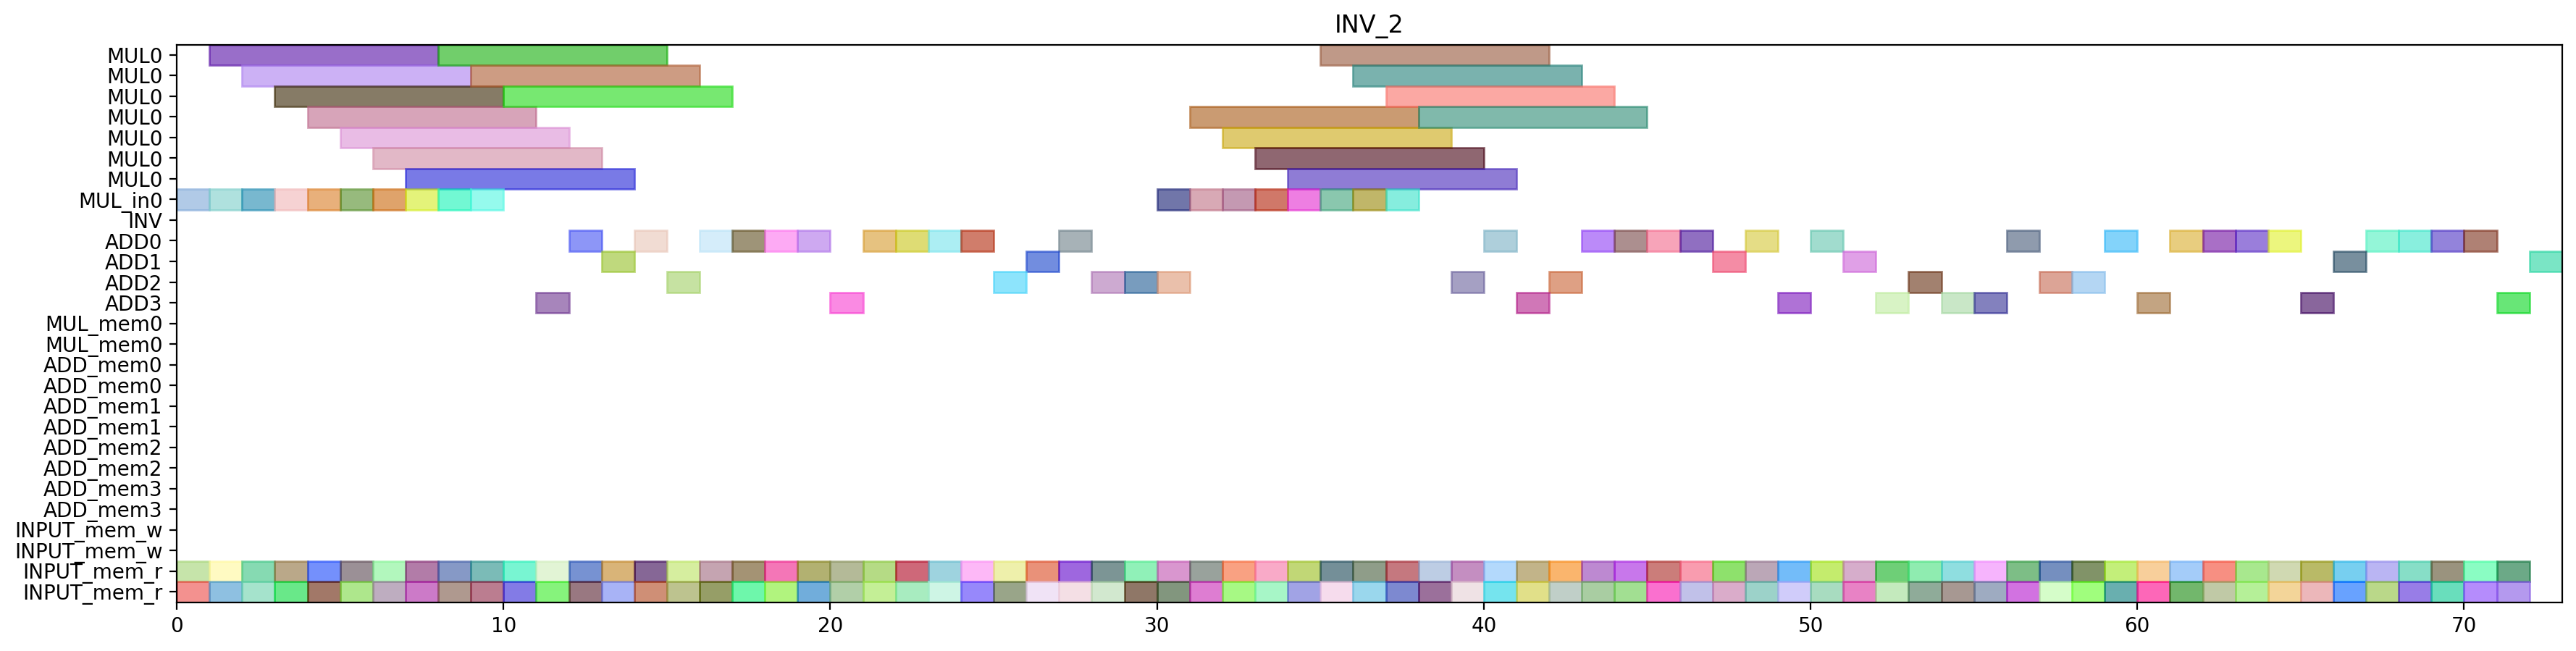

Reproduce this figure in Python.
from pyschedule import Scenario, solvers, plotters, alt


def solve():
	horizon = 151
	S = Scenario("INV_2", horizon=horizon)

	# resource
	MUL = S.Resources('MUL', num=1, size=7)
	MUL_in = S.Resources('MUL_in', num=1)
	INV = S.Resource('INV')
	ADD = S.Resources('ADD', num=4, periods=range(1, horizon))
	MUL_mem = S.Resources('MUL_mem', num=1, size=2)
	ADD_mem = S.Resources('ADD_mem', num=4, size=2)
	INPUT_mem_w = S.Resource('INPUT_mem_w', size=2)
	INPUT_mem_r = S.Resource('INPUT_mem_r', size=2)

	# result of previous scheduling
	c_cc_t3_t1_in = S.Task('c_cc_t3_t1_in', length=1, delay_cost=1)
	S += c_cc_t3_t1_in >= 0
	c_cc_t3_t1_in += MUL_in[0]

	c_cc_t3_t1_mem0 = S.Task('c_cc_t3_t1_mem0', length=1, delay_cost=1)
	S += c_cc_t3_t1_mem0 >= 0
	c_cc_t3_t1_mem0 += INPUT_mem_r

	c_cc_t3_t1_mem1 = S.Task('c_cc_t3_t1_mem1', length=1, delay_cost=1)
	S += c_cc_t3_t1_mem1 >= 0
	c_cc_t3_t1_mem1 += INPUT_mem_r

	c_cc_t3_t0_in = S.Task('c_cc_t3_t0_in', length=1, delay_cost=1)
	S += c_cc_t3_t0_in >= 1
	c_cc_t3_t0_in += MUL_in[0]

	c_cc_t3_t0_mem0 = S.Task('c_cc_t3_t0_mem0', length=1, delay_cost=1)
	S += c_cc_t3_t0_mem0 >= 1
	c_cc_t3_t0_mem0 += INPUT_mem_r

	c_cc_t3_t0_mem1 = S.Task('c_cc_t3_t0_mem1', length=1, delay_cost=1)
	S += c_cc_t3_t0_mem1 >= 1
	c_cc_t3_t0_mem1 += INPUT_mem_r

	c_cc_t3_t1 = S.Task('c_cc_t3_t1', length=7, delay_cost=1)
	S += c_cc_t3_t1 >= 1
	c_cc_t3_t1 += MUL[0]

	c_ab_t0_t1_in = S.Task('c_ab_t0_t1_in', length=1, delay_cost=1)
	S += c_ab_t0_t1_in >= 2
	c_ab_t0_t1_in += MUL_in[0]

	c_ab_t0_t1_mem0 = S.Task('c_ab_t0_t1_mem0', length=1, delay_cost=1)
	S += c_ab_t0_t1_mem0 >= 2
	c_ab_t0_t1_mem0 += INPUT_mem_r

	c_ab_t0_t1_mem1 = S.Task('c_ab_t0_t1_mem1', length=1, delay_cost=1)
	S += c_ab_t0_t1_mem1 >= 2
	c_ab_t0_t1_mem1 += INPUT_mem_r

	c_cc_t3_t0 = S.Task('c_cc_t3_t0', length=7, delay_cost=1)
	S += c_cc_t3_t0 >= 2
	c_cc_t3_t0 += MUL[0]

	c_ab_t0_t1 = S.Task('c_ab_t0_t1', length=7, delay_cost=1)
	S += c_ab_t0_t1 >= 3
	c_ab_t0_t1 += MUL[0]

	c_ab_t1_t1_in = S.Task('c_ab_t1_t1_in', length=1, delay_cost=1)
	S += c_ab_t1_t1_in >= 3
	c_ab_t1_t1_in += MUL_in[0]

	c_ab_t1_t1_mem0 = S.Task('c_ab_t1_t1_mem0', length=1, delay_cost=1)
	S += c_ab_t1_t1_mem0 >= 3
	c_ab_t1_t1_mem0 += INPUT_mem_r

	c_ab_t1_t1_mem1 = S.Task('c_ab_t1_t1_mem1', length=1, delay_cost=1)
	S += c_ab_t1_t1_mem1 >= 3
	c_ab_t1_t1_mem1 += INPUT_mem_r

	c_ab_t1_t0_in = S.Task('c_ab_t1_t0_in', length=1, delay_cost=1)
	S += c_ab_t1_t0_in >= 4
	c_ab_t1_t0_in += MUL_in[0]

	c_ab_t1_t0_mem0 = S.Task('c_ab_t1_t0_mem0', length=1, delay_cost=1)
	S += c_ab_t1_t0_mem0 >= 4
	c_ab_t1_t0_mem0 += INPUT_mem_r

	c_ab_t1_t0_mem1 = S.Task('c_ab_t1_t0_mem1', length=1, delay_cost=1)
	S += c_ab_t1_t0_mem1 >= 4
	c_ab_t1_t0_mem1 += INPUT_mem_r

	c_ab_t1_t1 = S.Task('c_ab_t1_t1', length=7, delay_cost=1)
	S += c_ab_t1_t1 >= 4
	c_ab_t1_t1 += MUL[0]

	c_ab_t1_t0 = S.Task('c_ab_t1_t0', length=7, delay_cost=1)
	S += c_ab_t1_t0 >= 5
	c_ab_t1_t0 += MUL[0]

	c_bb_t3_t0_in = S.Task('c_bb_t3_t0_in', length=1, delay_cost=1)
	S += c_bb_t3_t0_in >= 5
	c_bb_t3_t0_in += MUL_in[0]

	c_bb_t3_t0_mem0 = S.Task('c_bb_t3_t0_mem0', length=1, delay_cost=1)
	S += c_bb_t3_t0_mem0 >= 5
	c_bb_t3_t0_mem0 += INPUT_mem_r

	c_bb_t3_t0_mem1 = S.Task('c_bb_t3_t0_mem1', length=1, delay_cost=1)
	S += c_bb_t3_t0_mem1 >= 5
	c_bb_t3_t0_mem1 += INPUT_mem_r

	c_bb_t3_t0 = S.Task('c_bb_t3_t0', length=7, delay_cost=1)
	S += c_bb_t3_t0 >= 6
	c_bb_t3_t0 += MUL[0]

	c_bb_t3_t1_in = S.Task('c_bb_t3_t1_in', length=1, delay_cost=1)
	S += c_bb_t3_t1_in >= 6
	c_bb_t3_t1_in += MUL_in[0]

	c_bb_t3_t1_mem0 = S.Task('c_bb_t3_t1_mem0', length=1, delay_cost=1)
	S += c_bb_t3_t1_mem0 >= 6
	c_bb_t3_t1_mem0 += INPUT_mem_r

	c_bb_t3_t1_mem1 = S.Task('c_bb_t3_t1_mem1', length=1, delay_cost=1)
	S += c_bb_t3_t1_mem1 >= 6
	c_bb_t3_t1_mem1 += INPUT_mem_r

	c_ab_t0_t0_in = S.Task('c_ab_t0_t0_in', length=1, delay_cost=1)
	S += c_ab_t0_t0_in >= 7
	c_ab_t0_t0_in += MUL_in[0]

	c_ab_t0_t0_mem0 = S.Task('c_ab_t0_t0_mem0', length=1, delay_cost=1)
	S += c_ab_t0_t0_mem0 >= 7
	c_ab_t0_t0_mem0 += INPUT_mem_r

	c_ab_t0_t0_mem1 = S.Task('c_ab_t0_t0_mem1', length=1, delay_cost=1)
	S += c_ab_t0_t0_mem1 >= 7
	c_ab_t0_t0_mem1 += INPUT_mem_r

	c_bb_t3_t1 = S.Task('c_bb_t3_t1', length=7, delay_cost=1)
	S += c_bb_t3_t1 >= 7
	c_bb_t3_t1 += MUL[0]

	c_aa_t3_t1_in = S.Task('c_aa_t3_t1_in', length=1, delay_cost=1)
	S += c_aa_t3_t1_in >= 8
	c_aa_t3_t1_in += MUL_in[0]

	c_aa_t3_t1_mem0 = S.Task('c_aa_t3_t1_mem0', length=1, delay_cost=1)
	S += c_aa_t3_t1_mem0 >= 8
	c_aa_t3_t1_mem0 += INPUT_mem_r

	c_aa_t3_t1_mem1 = S.Task('c_aa_t3_t1_mem1', length=1, delay_cost=1)
	S += c_aa_t3_t1_mem1 >= 8
	c_aa_t3_t1_mem1 += INPUT_mem_r

	c_ab_t0_t0 = S.Task('c_ab_t0_t0', length=7, delay_cost=1)
	S += c_ab_t0_t0 >= 8
	c_ab_t0_t0 += MUL[0]

	c_aa_t3_t0_in = S.Task('c_aa_t3_t0_in', length=1, delay_cost=1)
	S += c_aa_t3_t0_in >= 9
	c_aa_t3_t0_in += MUL_in[0]

	c_aa_t3_t0_mem0 = S.Task('c_aa_t3_t0_mem0', length=1, delay_cost=1)
	S += c_aa_t3_t0_mem0 >= 9
	c_aa_t3_t0_mem0 += INPUT_mem_r

	c_aa_t3_t0_mem1 = S.Task('c_aa_t3_t0_mem1', length=1, delay_cost=1)
	S += c_aa_t3_t0_mem1 >= 9
	c_aa_t3_t0_mem1 += INPUT_mem_r

	c_aa_t3_t1 = S.Task('c_aa_t3_t1', length=7, delay_cost=1)
	S += c_aa_t3_t1 >= 9
	c_aa_t3_t1 += MUL[0]

	c_aa_t3_t0 = S.Task('c_aa_t3_t0', length=7, delay_cost=1)
	S += c_aa_t3_t0 >= 10
	c_aa_t3_t0 += MUL[0]

	c_ab_t0_t2_mem0 = S.Task('c_ab_t0_t2_mem0', length=1, delay_cost=1)
	S += c_ab_t0_t2_mem0 >= 10
	c_ab_t0_t2_mem0 += INPUT_mem_r

	c_ab_t0_t2_mem1 = S.Task('c_ab_t0_t2_mem1', length=1, delay_cost=1)
	S += c_ab_t0_t2_mem1 >= 10
	c_ab_t0_t2_mem1 += INPUT_mem_r

	c_ab_t0_t2 = S.Task('c_ab_t0_t2', length=1, delay_cost=1)
	S += c_ab_t0_t2 >= 11
	c_ab_t0_t2 += ADD[3]

	c_cc_t3_t3_mem0 = S.Task('c_cc_t3_t3_mem0', length=1, delay_cost=1)
	S += c_cc_t3_t3_mem0 >= 11
	c_cc_t3_t3_mem0 += INPUT_mem_r

	c_cc_t3_t3_mem1 = S.Task('c_cc_t3_t3_mem1', length=1, delay_cost=1)
	S += c_cc_t3_t3_mem1 >= 11
	c_cc_t3_t3_mem1 += INPUT_mem_r

	c_aa_t3_t3_mem0 = S.Task('c_aa_t3_t3_mem0', length=1, delay_cost=1)
	S += c_aa_t3_t3_mem0 >= 12
	c_aa_t3_t3_mem0 += INPUT_mem_r

	c_aa_t3_t3_mem1 = S.Task('c_aa_t3_t3_mem1', length=1, delay_cost=1)
	S += c_aa_t3_t3_mem1 >= 12
	c_aa_t3_t3_mem1 += INPUT_mem_r

	c_cc_t3_t3 = S.Task('c_cc_t3_t3', length=1, delay_cost=1)
	S += c_cc_t3_t3 >= 12
	c_cc_t3_t3 += ADD[0]

	c_aa_t3_t3 = S.Task('c_aa_t3_t3', length=1, delay_cost=1)
	S += c_aa_t3_t3 >= 13
	c_aa_t3_t3 += ADD[1]

	c_cc_t3_t2_mem0 = S.Task('c_cc_t3_t2_mem0', length=1, delay_cost=1)
	S += c_cc_t3_t2_mem0 >= 13
	c_cc_t3_t2_mem0 += INPUT_mem_r

	c_cc_t3_t2_mem1 = S.Task('c_cc_t3_t2_mem1', length=1, delay_cost=1)
	S += c_cc_t3_t2_mem1 >= 13
	c_cc_t3_t2_mem1 += INPUT_mem_r

	c_aa_a1_0_mem0 = S.Task('c_aa_a1_0_mem0', length=1, delay_cost=1)
	S += c_aa_a1_0_mem0 >= 14
	c_aa_a1_0_mem0 += INPUT_mem_r

	c_aa_a1_0_mem1 = S.Task('c_aa_a1_0_mem1', length=1, delay_cost=1)
	S += c_aa_a1_0_mem1 >= 14
	c_aa_a1_0_mem1 += INPUT_mem_r

	c_cc_t3_t2 = S.Task('c_cc_t3_t2', length=1, delay_cost=1)
	S += c_cc_t3_t2 >= 14
	c_cc_t3_t2 += ADD[0]

	c_aa_a1_0 = S.Task('c_aa_a1_0', length=1, delay_cost=1)
	S += c_aa_a1_0 >= 15
	c_aa_a1_0 += ADD[2]

	c_bb_a1_0_mem0 = S.Task('c_bb_a1_0_mem0', length=1, delay_cost=1)
	S += c_bb_a1_0_mem0 >= 15
	c_bb_a1_0_mem0 += INPUT_mem_r

	c_bb_a1_0_mem1 = S.Task('c_bb_a1_0_mem1', length=1, delay_cost=1)
	S += c_bb_a1_0_mem1 >= 15
	c_bb_a1_0_mem1 += INPUT_mem_r

	c_ab_t0_t3_mem0 = S.Task('c_ab_t0_t3_mem0', length=1, delay_cost=1)
	S += c_ab_t0_t3_mem0 >= 16
	c_ab_t0_t3_mem0 += INPUT_mem_r

	c_ab_t0_t3_mem1 = S.Task('c_ab_t0_t3_mem1', length=1, delay_cost=1)
	S += c_ab_t0_t3_mem1 >= 16
	c_ab_t0_t3_mem1 += INPUT_mem_r

	c_bb_a1_0 = S.Task('c_bb_a1_0', length=1, delay_cost=1)
	S += c_bb_a1_0 >= 16
	c_bb_a1_0 += ADD[0]

	c_ab_t0_t3 = S.Task('c_ab_t0_t3', length=1, delay_cost=1)
	S += c_ab_t0_t3 >= 17
	c_ab_t0_t3 += ADD[0]

	c_bb_a1_1_mem0 = S.Task('c_bb_a1_1_mem0', length=1, delay_cost=1)
	S += c_bb_a1_1_mem0 >= 17
	c_bb_a1_1_mem0 += INPUT_mem_r

	c_bb_a1_1_mem1 = S.Task('c_bb_a1_1_mem1', length=1, delay_cost=1)
	S += c_bb_a1_1_mem1 >= 17
	c_bb_a1_1_mem1 += INPUT_mem_r

	c_bb_a1_1 = S.Task('c_bb_a1_1', length=1, delay_cost=1)
	S += c_bb_a1_1 >= 18
	c_bb_a1_1 += ADD[0]

	c_cc_t10_mem0 = S.Task('c_cc_t10_mem0', length=1, delay_cost=1)
	S += c_cc_t10_mem0 >= 18
	c_cc_t10_mem0 += INPUT_mem_r

	c_cc_t10_mem1 = S.Task('c_cc_t10_mem1', length=1, delay_cost=1)
	S += c_cc_t10_mem1 >= 18
	c_cc_t10_mem1 += INPUT_mem_r

	c_cc_a1_1_mem0 = S.Task('c_cc_a1_1_mem0', length=1, delay_cost=1)
	S += c_cc_a1_1_mem0 >= 19
	c_cc_a1_1_mem0 += INPUT_mem_r

	c_cc_a1_1_mem1 = S.Task('c_cc_a1_1_mem1', length=1, delay_cost=1)
	S += c_cc_a1_1_mem1 >= 19
	c_cc_a1_1_mem1 += INPUT_mem_r

	c_cc_t10 = S.Task('c_cc_t10', length=1, delay_cost=1)
	S += c_cc_t10 >= 19
	c_cc_t10 += ADD[0]

	c_cc_a1_1 = S.Task('c_cc_a1_1', length=1, delay_cost=1)
	S += c_cc_a1_1 >= 20
	c_cc_a1_1 += ADD[3]

	c_cc_t11_mem0 = S.Task('c_cc_t11_mem0', length=1, delay_cost=1)
	S += c_cc_t11_mem0 >= 20
	c_cc_t11_mem0 += INPUT_mem_r

	c_cc_t11_mem1 = S.Task('c_cc_t11_mem1', length=1, delay_cost=1)
	S += c_cc_t11_mem1 >= 20
	c_cc_t11_mem1 += INPUT_mem_r

	c_aa_t11_mem0 = S.Task('c_aa_t11_mem0', length=1, delay_cost=1)
	S += c_aa_t11_mem0 >= 21
	c_aa_t11_mem0 += INPUT_mem_r

	c_aa_t11_mem1 = S.Task('c_aa_t11_mem1', length=1, delay_cost=1)
	S += c_aa_t11_mem1 >= 21
	c_aa_t11_mem1 += INPUT_mem_r

	c_cc_t11 = S.Task('c_cc_t11', length=1, delay_cost=1)
	S += c_cc_t11 >= 21
	c_cc_t11 += ADD[0]

	c_aa_t10_mem0 = S.Task('c_aa_t10_mem0', length=1, delay_cost=1)
	S += c_aa_t10_mem0 >= 22
	c_aa_t10_mem0 += INPUT_mem_r

	c_aa_t10_mem1 = S.Task('c_aa_t10_mem1', length=1, delay_cost=1)
	S += c_aa_t10_mem1 >= 22
	c_aa_t10_mem1 += INPUT_mem_r

	c_aa_t11 = S.Task('c_aa_t11', length=1, delay_cost=1)
	S += c_aa_t11 >= 22
	c_aa_t11 += ADD[0]

	c_aa_t10 = S.Task('c_aa_t10', length=1, delay_cost=1)
	S += c_aa_t10 >= 23
	c_aa_t10 += ADD[0]

	c_cc_a1_0_mem0 = S.Task('c_cc_a1_0_mem0', length=1, delay_cost=1)
	S += c_cc_a1_0_mem0 >= 23
	c_cc_a1_0_mem0 += INPUT_mem_r

	c_cc_a1_0_mem1 = S.Task('c_cc_a1_0_mem1', length=1, delay_cost=1)
	S += c_cc_a1_0_mem1 >= 23
	c_cc_a1_0_mem1 += INPUT_mem_r

	c_aa_t3_t2_mem0 = S.Task('c_aa_t3_t2_mem0', length=1, delay_cost=1)
	S += c_aa_t3_t2_mem0 >= 24
	c_aa_t3_t2_mem0 += INPUT_mem_r

	c_aa_t3_t2_mem1 = S.Task('c_aa_t3_t2_mem1', length=1, delay_cost=1)
	S += c_aa_t3_t2_mem1 >= 24
	c_aa_t3_t2_mem1 += INPUT_mem_r

	c_cc_a1_0 = S.Task('c_cc_a1_0', length=1, delay_cost=1)
	S += c_cc_a1_0 >= 24
	c_cc_a1_0 += ADD[0]

	c_aa_a1_1_mem0 = S.Task('c_aa_a1_1_mem0', length=1, delay_cost=1)
	S += c_aa_a1_1_mem0 >= 25
	c_aa_a1_1_mem0 += INPUT_mem_r

	c_aa_a1_1_mem1 = S.Task('c_aa_a1_1_mem1', length=1, delay_cost=1)
	S += c_aa_a1_1_mem1 >= 25
	c_aa_a1_1_mem1 += INPUT_mem_r

	c_aa_t3_t2 = S.Task('c_aa_t3_t2', length=1, delay_cost=1)
	S += c_aa_t3_t2 >= 25
	c_aa_t3_t2 += ADD[2]

	c_aa_a1_1 = S.Task('c_aa_a1_1', length=1, delay_cost=1)
	S += c_aa_a1_1 >= 26
	c_aa_a1_1 += ADD[1]

	c_bb_t3_t3_mem0 = S.Task('c_bb_t3_t3_mem0', length=1, delay_cost=1)
	S += c_bb_t3_t3_mem0 >= 26
	c_bb_t3_t3_mem0 += INPUT_mem_r

	c_bb_t3_t3_mem1 = S.Task('c_bb_t3_t3_mem1', length=1, delay_cost=1)
	S += c_bb_t3_t3_mem1 >= 26
	c_bb_t3_t3_mem1 += INPUT_mem_r

	c_bb_t3_t2_mem0 = S.Task('c_bb_t3_t2_mem0', length=1, delay_cost=1)
	S += c_bb_t3_t2_mem0 >= 27
	c_bb_t3_t2_mem0 += INPUT_mem_r

	c_bb_t3_t2_mem1 = S.Task('c_bb_t3_t2_mem1', length=1, delay_cost=1)
	S += c_bb_t3_t2_mem1 >= 27
	c_bb_t3_t2_mem1 += INPUT_mem_r

	c_bb_t3_t3 = S.Task('c_bb_t3_t3', length=1, delay_cost=1)
	S += c_bb_t3_t3 >= 27
	c_bb_t3_t3 += ADD[0]

	c_bb_t11_mem0 = S.Task('c_bb_t11_mem0', length=1, delay_cost=1)
	S += c_bb_t11_mem0 >= 28
	c_bb_t11_mem0 += INPUT_mem_r

	c_bb_t11_mem1 = S.Task('c_bb_t11_mem1', length=1, delay_cost=1)
	S += c_bb_t11_mem1 >= 28
	c_bb_t11_mem1 += INPUT_mem_r

	c_bb_t3_t2 = S.Task('c_bb_t3_t2', length=1, delay_cost=1)
	S += c_bb_t3_t2 >= 28
	c_bb_t3_t2 += ADD[2]

	c_bb_t10_mem0 = S.Task('c_bb_t10_mem0', length=1, delay_cost=1)
	S += c_bb_t10_mem0 >= 29
	c_bb_t10_mem0 += INPUT_mem_r

	c_bb_t10_mem1 = S.Task('c_bb_t10_mem1', length=1, delay_cost=1)
	S += c_bb_t10_mem1 >= 29
	c_bb_t10_mem1 += INPUT_mem_r

	c_bb_t11 = S.Task('c_bb_t11', length=1, delay_cost=1)
	S += c_bb_t11 >= 29
	c_bb_t11 += ADD[2]

	c_bb_t10 = S.Task('c_bb_t10', length=1, delay_cost=1)
	S += c_bb_t10 >= 30
	c_bb_t10 += ADD[2]

	c_bc_t0_t1_in = S.Task('c_bc_t0_t1_in', length=1, delay_cost=1)
	S += c_bc_t0_t1_in >= 30
	c_bc_t0_t1_in += MUL_in[0]

	c_bc_t0_t1_mem0 = S.Task('c_bc_t0_t1_mem0', length=1, delay_cost=1)
	S += c_bc_t0_t1_mem0 >= 30
	c_bc_t0_t1_mem0 += INPUT_mem_r

	c_bc_t0_t1_mem1 = S.Task('c_bc_t0_t1_mem1', length=1, delay_cost=1)
	S += c_bc_t0_t1_mem1 >= 30
	c_bc_t0_t1_mem1 += INPUT_mem_r

	c_bc_t0_t1 = S.Task('c_bc_t0_t1', length=7, delay_cost=1)
	S += c_bc_t0_t1 >= 31
	c_bc_t0_t1 += MUL[0]

	c_bc_t1_t0_in = S.Task('c_bc_t1_t0_in', length=1, delay_cost=1)
	S += c_bc_t1_t0_in >= 31
	c_bc_t1_t0_in += MUL_in[0]

	c_bc_t1_t0_mem0 = S.Task('c_bc_t1_t0_mem0', length=1, delay_cost=1)
	S += c_bc_t1_t0_mem0 >= 31
	c_bc_t1_t0_mem0 += INPUT_mem_r

	c_bc_t1_t0_mem1 = S.Task('c_bc_t1_t0_mem1', length=1, delay_cost=1)
	S += c_bc_t1_t0_mem1 >= 31
	c_bc_t1_t0_mem1 += INPUT_mem_r

	c_bc_t1_t0 = S.Task('c_bc_t1_t0', length=7, delay_cost=1)
	S += c_bc_t1_t0 >= 32
	c_bc_t1_t0 += MUL[0]

	c_bc_t1_t1_in = S.Task('c_bc_t1_t1_in', length=1, delay_cost=1)
	S += c_bc_t1_t1_in >= 32
	c_bc_t1_t1_in += MUL_in[0]

	c_bc_t1_t1_mem0 = S.Task('c_bc_t1_t1_mem0', length=1, delay_cost=1)
	S += c_bc_t1_t1_mem0 >= 32
	c_bc_t1_t1_mem0 += INPUT_mem_r

	c_bc_t1_t1_mem1 = S.Task('c_bc_t1_t1_mem1', length=1, delay_cost=1)
	S += c_bc_t1_t1_mem1 >= 32
	c_bc_t1_t1_mem1 += INPUT_mem_r

	c_bc_t0_t0_in = S.Task('c_bc_t0_t0_in', length=1, delay_cost=1)
	S += c_bc_t0_t0_in >= 33
	c_bc_t0_t0_in += MUL_in[0]

	c_bc_t0_t0_mem0 = S.Task('c_bc_t0_t0_mem0', length=1, delay_cost=1)
	S += c_bc_t0_t0_mem0 >= 33
	c_bc_t0_t0_mem0 += INPUT_mem_r

	c_bc_t0_t0_mem1 = S.Task('c_bc_t0_t0_mem1', length=1, delay_cost=1)
	S += c_bc_t0_t0_mem1 >= 33
	c_bc_t0_t0_mem1 += INPUT_mem_r

	c_bc_t1_t1 = S.Task('c_bc_t1_t1', length=7, delay_cost=1)
	S += c_bc_t1_t1 >= 33
	c_bc_t1_t1 += MUL[0]

	c_ac_t1_t1_in = S.Task('c_ac_t1_t1_in', length=1, delay_cost=1)
	S += c_ac_t1_t1_in >= 34
	c_ac_t1_t1_in += MUL_in[0]

	c_ac_t1_t1_mem0 = S.Task('c_ac_t1_t1_mem0', length=1, delay_cost=1)
	S += c_ac_t1_t1_mem0 >= 34
	c_ac_t1_t1_mem0 += INPUT_mem_r

	c_ac_t1_t1_mem1 = S.Task('c_ac_t1_t1_mem1', length=1, delay_cost=1)
	S += c_ac_t1_t1_mem1 >= 34
	c_ac_t1_t1_mem1 += INPUT_mem_r

	c_bc_t0_t0 = S.Task('c_bc_t0_t0', length=7, delay_cost=1)
	S += c_bc_t0_t0 >= 34
	c_bc_t0_t0 += MUL[0]

	c_ac_t1_t0_in = S.Task('c_ac_t1_t0_in', length=1, delay_cost=1)
	S += c_ac_t1_t0_in >= 35
	c_ac_t1_t0_in += MUL_in[0]

	c_ac_t1_t0_mem0 = S.Task('c_ac_t1_t0_mem0', length=1, delay_cost=1)
	S += c_ac_t1_t0_mem0 >= 35
	c_ac_t1_t0_mem0 += INPUT_mem_r

	c_ac_t1_t0_mem1 = S.Task('c_ac_t1_t0_mem1', length=1, delay_cost=1)
	S += c_ac_t1_t0_mem1 >= 35
	c_ac_t1_t0_mem1 += INPUT_mem_r

	c_ac_t1_t1 = S.Task('c_ac_t1_t1', length=7, delay_cost=1)
	S += c_ac_t1_t1 >= 35
	c_ac_t1_t1 += MUL[0]

	c_ac_t0_t1_in = S.Task('c_ac_t0_t1_in', length=1, delay_cost=1)
	S += c_ac_t0_t1_in >= 36
	c_ac_t0_t1_in += MUL_in[0]

	c_ac_t0_t1_mem0 = S.Task('c_ac_t0_t1_mem0', length=1, delay_cost=1)
	S += c_ac_t0_t1_mem0 >= 36
	c_ac_t0_t1_mem0 += INPUT_mem_r

	c_ac_t0_t1_mem1 = S.Task('c_ac_t0_t1_mem1', length=1, delay_cost=1)
	S += c_ac_t0_t1_mem1 >= 36
	c_ac_t0_t1_mem1 += INPUT_mem_r

	c_ac_t1_t0 = S.Task('c_ac_t1_t0', length=7, delay_cost=1)
	S += c_ac_t1_t0 >= 36
	c_ac_t1_t0 += MUL[0]

	c_ac_t0_t0_in = S.Task('c_ac_t0_t0_in', length=1, delay_cost=1)
	S += c_ac_t0_t0_in >= 37
	c_ac_t0_t0_in += MUL_in[0]

	c_ac_t0_t0_mem0 = S.Task('c_ac_t0_t0_mem0', length=1, delay_cost=1)
	S += c_ac_t0_t0_mem0 >= 37
	c_ac_t0_t0_mem0 += INPUT_mem_r

	c_ac_t0_t0_mem1 = S.Task('c_ac_t0_t0_mem1', length=1, delay_cost=1)
	S += c_ac_t0_t0_mem1 >= 37
	c_ac_t0_t0_mem1 += INPUT_mem_r

	c_ac_t0_t1 = S.Task('c_ac_t0_t1', length=7, delay_cost=1)
	S += c_ac_t0_t1 >= 37
	c_ac_t0_t1 += MUL[0]

	c_ab_t31_mem0 = S.Task('c_ab_t31_mem0', length=1, delay_cost=1)
	S += c_ab_t31_mem0 >= 38
	c_ab_t31_mem0 += INPUT_mem_r

	c_ab_t31_mem1 = S.Task('c_ab_t31_mem1', length=1, delay_cost=1)
	S += c_ab_t31_mem1 >= 38
	c_ab_t31_mem1 += INPUT_mem_r

	c_ac_t0_t0 = S.Task('c_ac_t0_t0', length=7, delay_cost=1)
	S += c_ac_t0_t0 >= 38
	c_ac_t0_t0 += MUL[0]

	c_ab_t31 = S.Task('c_ab_t31', length=1, delay_cost=1)
	S += c_ab_t31 >= 39
	c_ab_t31 += ADD[2]

	c_ac_t31_mem0 = S.Task('c_ac_t31_mem0', length=1, delay_cost=1)
	S += c_ac_t31_mem0 >= 39
	c_ac_t31_mem0 += INPUT_mem_r

	c_ac_t31_mem1 = S.Task('c_ac_t31_mem1', length=1, delay_cost=1)
	S += c_ac_t31_mem1 >= 39
	c_ac_t31_mem1 += INPUT_mem_r

	c_ab_t1_t3_mem0 = S.Task('c_ab_t1_t3_mem0', length=1, delay_cost=1)
	S += c_ab_t1_t3_mem0 >= 40
	c_ab_t1_t3_mem0 += INPUT_mem_r

	c_ab_t1_t3_mem1 = S.Task('c_ab_t1_t3_mem1', length=1, delay_cost=1)
	S += c_ab_t1_t3_mem1 >= 40
	c_ab_t1_t3_mem1 += INPUT_mem_r

	c_ac_t31 = S.Task('c_ac_t31', length=1, delay_cost=1)
	S += c_ac_t31 >= 40
	c_ac_t31 += ADD[0]

	c_ab_t1_t3 = S.Task('c_ab_t1_t3', length=1, delay_cost=1)
	S += c_ab_t1_t3 >= 41
	c_ab_t1_t3 += ADD[3]

	c_bc_t0_t2_mem0 = S.Task('c_bc_t0_t2_mem0', length=1, delay_cost=1)
	S += c_bc_t0_t2_mem0 >= 41
	c_bc_t0_t2_mem0 += INPUT_mem_r

	c_bc_t0_t2_mem1 = S.Task('c_bc_t0_t2_mem1', length=1, delay_cost=1)
	S += c_bc_t0_t2_mem1 >= 41
	c_bc_t0_t2_mem1 += INPUT_mem_r

	c_ac_t21_mem0 = S.Task('c_ac_t21_mem0', length=1, delay_cost=1)
	S += c_ac_t21_mem0 >= 42
	c_ac_t21_mem0 += INPUT_mem_r

	c_ac_t21_mem1 = S.Task('c_ac_t21_mem1', length=1, delay_cost=1)
	S += c_ac_t21_mem1 >= 42
	c_ac_t21_mem1 += INPUT_mem_r

	c_bc_t0_t2 = S.Task('c_bc_t0_t2', length=1, delay_cost=1)
	S += c_bc_t0_t2 >= 42
	c_bc_t0_t2 += ADD[2]

	c_ac_t1_t3_mem0 = S.Task('c_ac_t1_t3_mem0', length=1, delay_cost=1)
	S += c_ac_t1_t3_mem0 >= 43
	c_ac_t1_t3_mem0 += INPUT_mem_r

	c_ac_t1_t3_mem1 = S.Task('c_ac_t1_t3_mem1', length=1, delay_cost=1)
	S += c_ac_t1_t3_mem1 >= 43
	c_ac_t1_t3_mem1 += INPUT_mem_r

	c_ac_t21 = S.Task('c_ac_t21', length=1, delay_cost=1)
	S += c_ac_t21 >= 43
	c_ac_t21 += ADD[0]

	c_ac_t1_t3 = S.Task('c_ac_t1_t3', length=1, delay_cost=1)
	S += c_ac_t1_t3 >= 44
	c_ac_t1_t3 += ADD[0]

	c_ac_t30_mem0 = S.Task('c_ac_t30_mem0', length=1, delay_cost=1)
	S += c_ac_t30_mem0 >= 44
	c_ac_t30_mem0 += INPUT_mem_r

	c_ac_t30_mem1 = S.Task('c_ac_t30_mem1', length=1, delay_cost=1)
	S += c_ac_t30_mem1 >= 44
	c_ac_t30_mem1 += INPUT_mem_r

	c_ac_t0_t3_mem0 = S.Task('c_ac_t0_t3_mem0', length=1, delay_cost=1)
	S += c_ac_t0_t3_mem0 >= 45
	c_ac_t0_t3_mem0 += INPUT_mem_r

	c_ac_t0_t3_mem1 = S.Task('c_ac_t0_t3_mem1', length=1, delay_cost=1)
	S += c_ac_t0_t3_mem1 >= 45
	c_ac_t0_t3_mem1 += INPUT_mem_r

	c_ac_t30 = S.Task('c_ac_t30', length=1, delay_cost=1)
	S += c_ac_t30 >= 45
	c_ac_t30 += ADD[0]

	c_ab_t21_mem0 = S.Task('c_ab_t21_mem0', length=1, delay_cost=1)
	S += c_ab_t21_mem0 >= 46
	c_ab_t21_mem0 += INPUT_mem_r

	c_ab_t21_mem1 = S.Task('c_ab_t21_mem1', length=1, delay_cost=1)
	S += c_ab_t21_mem1 >= 46
	c_ab_t21_mem1 += INPUT_mem_r

	c_ac_t0_t3 = S.Task('c_ac_t0_t3', length=1, delay_cost=1)
	S += c_ac_t0_t3 >= 46
	c_ac_t0_t3 += ADD[0]

	c_ab_t21 = S.Task('c_ab_t21', length=1, delay_cost=1)
	S += c_ab_t21 >= 47
	c_ab_t21 += ADD[1]

	c_bc_t31_mem0 = S.Task('c_bc_t31_mem0', length=1, delay_cost=1)
	S += c_bc_t31_mem0 >= 47
	c_bc_t31_mem0 += INPUT_mem_r

	c_bc_t31_mem1 = S.Task('c_bc_t31_mem1', length=1, delay_cost=1)
	S += c_bc_t31_mem1 >= 47
	c_bc_t31_mem1 += INPUT_mem_r

	c_ac_t1_t2_mem0 = S.Task('c_ac_t1_t2_mem0', length=1, delay_cost=1)
	S += c_ac_t1_t2_mem0 >= 48
	c_ac_t1_t2_mem0 += INPUT_mem_r

	c_ac_t1_t2_mem1 = S.Task('c_ac_t1_t2_mem1', length=1, delay_cost=1)
	S += c_ac_t1_t2_mem1 >= 48
	c_ac_t1_t2_mem1 += INPUT_mem_r

	c_bc_t31 = S.Task('c_bc_t31', length=1, delay_cost=1)
	S += c_bc_t31 >= 48
	c_bc_t31 += ADD[0]

	c_ac_t1_t2 = S.Task('c_ac_t1_t2', length=1, delay_cost=1)
	S += c_ac_t1_t2 >= 49
	c_ac_t1_t2 += ADD[3]

	c_ac_t20_mem0 = S.Task('c_ac_t20_mem0', length=1, delay_cost=1)
	S += c_ac_t20_mem0 >= 49
	c_ac_t20_mem0 += INPUT_mem_r

	c_ac_t20_mem1 = S.Task('c_ac_t20_mem1', length=1, delay_cost=1)
	S += c_ac_t20_mem1 >= 49
	c_ac_t20_mem1 += INPUT_mem_r

	c_ac_t20 = S.Task('c_ac_t20', length=1, delay_cost=1)
	S += c_ac_t20 >= 50
	c_ac_t20 += ADD[0]

	c_bc_t30_mem0 = S.Task('c_bc_t30_mem0', length=1, delay_cost=1)
	S += c_bc_t30_mem0 >= 50
	c_bc_t30_mem0 += INPUT_mem_r

	c_bc_t30_mem1 = S.Task('c_bc_t30_mem1', length=1, delay_cost=1)
	S += c_bc_t30_mem1 >= 50
	c_bc_t30_mem1 += INPUT_mem_r

	c_ab_t20_mem0 = S.Task('c_ab_t20_mem0', length=1, delay_cost=1)
	S += c_ab_t20_mem0 >= 51
	c_ab_t20_mem0 += INPUT_mem_r

	c_ab_t20_mem1 = S.Task('c_ab_t20_mem1', length=1, delay_cost=1)
	S += c_ab_t20_mem1 >= 51
	c_ab_t20_mem1 += INPUT_mem_r

	c_bc_t30 = S.Task('c_bc_t30', length=1, delay_cost=1)
	S += c_bc_t30 >= 51
	c_bc_t30 += ADD[1]

	c_ab_t20 = S.Task('c_ab_t20', length=1, delay_cost=1)
	S += c_ab_t20 >= 52
	c_ab_t20 += ADD[3]

	c_ab_t30_mem0 = S.Task('c_ab_t30_mem0', length=1, delay_cost=1)
	S += c_ab_t30_mem0 >= 52
	c_ab_t30_mem0 += INPUT_mem_r

	c_ab_t30_mem1 = S.Task('c_ab_t30_mem1', length=1, delay_cost=1)
	S += c_ab_t30_mem1 >= 52
	c_ab_t30_mem1 += INPUT_mem_r

	c_ab_t30 = S.Task('c_ab_t30', length=1, delay_cost=1)
	S += c_ab_t30 >= 53
	c_ab_t30 += ADD[2]

	c_ac_t0_t2_mem0 = S.Task('c_ac_t0_t2_mem0', length=1, delay_cost=1)
	S += c_ac_t0_t2_mem0 >= 53
	c_ac_t0_t2_mem0 += INPUT_mem_r

	c_ac_t0_t2_mem1 = S.Task('c_ac_t0_t2_mem1', length=1, delay_cost=1)
	S += c_ac_t0_t2_mem1 >= 53
	c_ac_t0_t2_mem1 += INPUT_mem_r

	c_ac_t0_t2 = S.Task('c_ac_t0_t2', length=1, delay_cost=1)
	S += c_ac_t0_t2 >= 54
	c_ac_t0_t2 += ADD[3]

	c_bc_t21_mem0 = S.Task('c_bc_t21_mem0', length=1, delay_cost=1)
	S += c_bc_t21_mem0 >= 54
	c_bc_t21_mem0 += INPUT_mem_r

	c_bc_t21_mem1 = S.Task('c_bc_t21_mem1', length=1, delay_cost=1)
	S += c_bc_t21_mem1 >= 54
	c_bc_t21_mem1 += INPUT_mem_r

	c_ab_t1_t2_mem0 = S.Task('c_ab_t1_t2_mem0', length=1, delay_cost=1)
	S += c_ab_t1_t2_mem0 >= 55
	c_ab_t1_t2_mem0 += INPUT_mem_r

	c_ab_t1_t2_mem1 = S.Task('c_ab_t1_t2_mem1', length=1, delay_cost=1)
	S += c_ab_t1_t2_mem1 >= 55
	c_ab_t1_t2_mem1 += INPUT_mem_r

	c_bc_t21 = S.Task('c_bc_t21', length=1, delay_cost=1)
	S += c_bc_t21 >= 55
	c_bc_t21 += ADD[3]

	c_ab_t1_t2 = S.Task('c_ab_t1_t2', length=1, delay_cost=1)
	S += c_ab_t1_t2 >= 56
	c_ab_t1_t2 += ADD[0]

	c_bc_t20_mem0 = S.Task('c_bc_t20_mem0', length=1, delay_cost=1)
	S += c_bc_t20_mem0 >= 56
	c_bc_t20_mem0 += INPUT_mem_r

	c_bc_t20_mem1 = S.Task('c_bc_t20_mem1', length=1, delay_cost=1)
	S += c_bc_t20_mem1 >= 56
	c_bc_t20_mem1 += INPUT_mem_r

	c_bc_t1_t3_mem0 = S.Task('c_bc_t1_t3_mem0', length=1, delay_cost=1)
	S += c_bc_t1_t3_mem0 >= 57
	c_bc_t1_t3_mem0 += INPUT_mem_r

	c_bc_t1_t3_mem1 = S.Task('c_bc_t1_t3_mem1', length=1, delay_cost=1)
	S += c_bc_t1_t3_mem1 >= 57
	c_bc_t1_t3_mem1 += INPUT_mem_r

	c_bc_t20 = S.Task('c_bc_t20', length=1, delay_cost=1)
	S += c_bc_t20 >= 57
	c_bc_t20 += ADD[2]

	c_bc_t1_t2_mem0 = S.Task('c_bc_t1_t2_mem0', length=1, delay_cost=1)
	S += c_bc_t1_t2_mem0 >= 58
	c_bc_t1_t2_mem0 += INPUT_mem_r

	c_bc_t1_t2_mem1 = S.Task('c_bc_t1_t2_mem1', length=1, delay_cost=1)
	S += c_bc_t1_t2_mem1 >= 58
	c_bc_t1_t2_mem1 += INPUT_mem_r

	c_bc_t1_t3 = S.Task('c_bc_t1_t3', length=1, delay_cost=1)
	S += c_bc_t1_t3 >= 58
	c_bc_t1_t3 += ADD[2]

	c_bc_t0_t3_mem0 = S.Task('c_bc_t0_t3_mem0', length=1, delay_cost=1)
	S += c_bc_t0_t3_mem0 >= 59
	c_bc_t0_t3_mem0 += INPUT_mem_r

	c_bc_t0_t3_mem1 = S.Task('c_bc_t0_t3_mem1', length=1, delay_cost=1)
	S += c_bc_t0_t3_mem1 >= 59
	c_bc_t0_t3_mem1 += INPUT_mem_r

	c_bc_t1_t2 = S.Task('c_bc_t1_t2', length=1, delay_cost=1)
	S += c_bc_t1_t2 >= 59
	c_bc_t1_t2 += ADD[0]

	c_bc_t0_t3 = S.Task('c_bc_t0_t3', length=1, delay_cost=1)
	S += c_bc_t0_t3 >= 60
	c_bc_t0_t3 += ADD[3]


	# new tasks
	c_pbc_t0_t3 = S.Task('c_pbc_t0_t3', length=1, delay_cost=1)
	c_pbc_t0_t3 += alt(ADD)

	c_pbc_t0_t3_mem0 = S.Task('c_pbc_t0_t3_mem0', length=1, delay_cost=1)
	c_pbc_t0_t3_mem0 += INPUT_mem_r
	S += c_pbc_t0_t3_mem0 <= c_pbc_t0_t3

	c_pbc_t0_t3_mem1 = S.Task('c_pbc_t0_t3_mem1', length=1, delay_cost=1)
	c_pbc_t0_t3_mem1 += INPUT_mem_r
	S += c_pbc_t0_t3_mem1 <= c_pbc_t0_t3

	c_pbc_t1_t3 = S.Task('c_pbc_t1_t3', length=1, delay_cost=1)
	c_pbc_t1_t3 += alt(ADD)

	c_pbc_t1_t3_mem0 = S.Task('c_pbc_t1_t3_mem0', length=1, delay_cost=1)
	c_pbc_t1_t3_mem0 += INPUT_mem_r
	S += c_pbc_t1_t3_mem0 <= c_pbc_t1_t3

	c_pbc_t1_t3_mem1 = S.Task('c_pbc_t1_t3_mem1', length=1, delay_cost=1)
	c_pbc_t1_t3_mem1 += INPUT_mem_r
	S += c_pbc_t1_t3_mem1 <= c_pbc_t1_t3

	c_pbc_t30 = S.Task('c_pbc_t30', length=1, delay_cost=1)
	c_pbc_t30 += alt(ADD)

	c_pbc_t30_mem0 = S.Task('c_pbc_t30_mem0', length=1, delay_cost=1)
	c_pbc_t30_mem0 += INPUT_mem_r
	S += c_pbc_t30_mem0 <= c_pbc_t30

	c_pbc_t30_mem1 = S.Task('c_pbc_t30_mem1', length=1, delay_cost=1)
	c_pbc_t30_mem1 += INPUT_mem_r
	S += c_pbc_t30_mem1 <= c_pbc_t30

	c_pbc_t31 = S.Task('c_pbc_t31', length=1, delay_cost=1)
	c_pbc_t31 += alt(ADD)

	c_pbc_t31_mem0 = S.Task('c_pbc_t31_mem0', length=1, delay_cost=1)
	c_pbc_t31_mem0 += INPUT_mem_r
	S += c_pbc_t31_mem0 <= c_pbc_t31

	c_pbc_t31_mem1 = S.Task('c_pbc_t31_mem1', length=1, delay_cost=1)
	c_pbc_t31_mem1 += INPUT_mem_r
	S += c_pbc_t31_mem1 <= c_pbc_t31

	c_pcb_t0_t3 = S.Task('c_pcb_t0_t3', length=1, delay_cost=1)
	c_pcb_t0_t3 += alt(ADD)

	c_pcb_t0_t3_mem0 = S.Task('c_pcb_t0_t3_mem0', length=1, delay_cost=1)
	c_pcb_t0_t3_mem0 += INPUT_mem_r
	S += c_pcb_t0_t3_mem0 <= c_pcb_t0_t3

	c_pcb_t0_t3_mem1 = S.Task('c_pcb_t0_t3_mem1', length=1, delay_cost=1)
	c_pcb_t0_t3_mem1 += INPUT_mem_r
	S += c_pcb_t0_t3_mem1 <= c_pcb_t0_t3

	c_pcb_t1_t3 = S.Task('c_pcb_t1_t3', length=1, delay_cost=1)
	c_pcb_t1_t3 += alt(ADD)

	c_pcb_t1_t3_mem0 = S.Task('c_pcb_t1_t3_mem0', length=1, delay_cost=1)
	c_pcb_t1_t3_mem0 += INPUT_mem_r
	S += c_pcb_t1_t3_mem0 <= c_pcb_t1_t3

	c_pcb_t1_t3_mem1 = S.Task('c_pcb_t1_t3_mem1', length=1, delay_cost=1)
	c_pcb_t1_t3_mem1 += INPUT_mem_r
	S += c_pcb_t1_t3_mem1 <= c_pcb_t1_t3

	c_pcb_t30 = S.Task('c_pcb_t30', length=1, delay_cost=1)
	c_pcb_t30 += alt(ADD)

	c_pcb_t30_mem0 = S.Task('c_pcb_t30_mem0', length=1, delay_cost=1)
	c_pcb_t30_mem0 += INPUT_mem_r
	S += c_pcb_t30_mem0 <= c_pcb_t30

	c_pcb_t30_mem1 = S.Task('c_pcb_t30_mem1', length=1, delay_cost=1)
	c_pcb_t30_mem1 += INPUT_mem_r
	S += c_pcb_t30_mem1 <= c_pcb_t30

	c_pcb_t31 = S.Task('c_pcb_t31', length=1, delay_cost=1)
	c_pcb_t31 += alt(ADD)

	c_pcb_t31_mem0 = S.Task('c_pcb_t31_mem0', length=1, delay_cost=1)
	c_pcb_t31_mem0 += INPUT_mem_r
	S += c_pcb_t31_mem0 <= c_pcb_t31

	c_pcb_t31_mem1 = S.Task('c_pcb_t31_mem1', length=1, delay_cost=1)
	c_pcb_t31_mem1 += INPUT_mem_r
	S += c_pcb_t31_mem1 <= c_pcb_t31

	c_paa_t0_t3 = S.Task('c_paa_t0_t3', length=1, delay_cost=1)
	c_paa_t0_t3 += alt(ADD)

	c_paa_t0_t3_mem0 = S.Task('c_paa_t0_t3_mem0', length=1, delay_cost=1)
	c_paa_t0_t3_mem0 += INPUT_mem_r
	S += c_paa_t0_t3_mem0 <= c_paa_t0_t3

	c_paa_t0_t3_mem1 = S.Task('c_paa_t0_t3_mem1', length=1, delay_cost=1)
	c_paa_t0_t3_mem1 += INPUT_mem_r
	S += c_paa_t0_t3_mem1 <= c_paa_t0_t3

	c_paa_t1_t3 = S.Task('c_paa_t1_t3', length=1, delay_cost=1)
	c_paa_t1_t3 += alt(ADD)

	c_paa_t1_t3_mem0 = S.Task('c_paa_t1_t3_mem0', length=1, delay_cost=1)
	c_paa_t1_t3_mem0 += INPUT_mem_r
	S += c_paa_t1_t3_mem0 <= c_paa_t1_t3

	c_paa_t1_t3_mem1 = S.Task('c_paa_t1_t3_mem1', length=1, delay_cost=1)
	c_paa_t1_t3_mem1 += INPUT_mem_r
	S += c_paa_t1_t3_mem1 <= c_paa_t1_t3

	c_paa_t30 = S.Task('c_paa_t30', length=1, delay_cost=1)
	c_paa_t30 += alt(ADD)

	c_paa_t30_mem0 = S.Task('c_paa_t30_mem0', length=1, delay_cost=1)
	c_paa_t30_mem0 += INPUT_mem_r
	S += c_paa_t30_mem0 <= c_paa_t30

	c_paa_t30_mem1 = S.Task('c_paa_t30_mem1', length=1, delay_cost=1)
	c_paa_t30_mem1 += INPUT_mem_r
	S += c_paa_t30_mem1 <= c_paa_t30

	c_paa_t31 = S.Task('c_paa_t31', length=1, delay_cost=1)
	c_paa_t31 += alt(ADD)

	c_paa_t31_mem0 = S.Task('c_paa_t31_mem0', length=1, delay_cost=1)
	c_paa_t31_mem0 += INPUT_mem_r
	S += c_paa_t31_mem0 <= c_paa_t31

	c_paa_t31_mem1 = S.Task('c_paa_t31_mem1', length=1, delay_cost=1)
	c_paa_t31_mem1 += INPUT_mem_r
	S += c_paa_t31_mem1 <= c_paa_t31

	solvers.mip.solve(S,msg=1,kind='CPLEX',ratio_gap=1.01)

	solution = [['hoge']*len(S.solution()[1]) for i in range(len(S.solution()))]
	for i in range(len(S.solution())):
		for j in range(len(S.solution()[i])):
			solution[i][j]=str(S.solution()[i][j])
	print(solution)

	cycles = int(solution[-1][3])

	pic_file_name = "/home/mfukuda/pairing_automation_design2/bls12-440/scheduling/INV_mul1_add4/INV_2.png"
	if(S.solution() != []):
		plotters.matplotlib.plot(S,img_filename=pic_file_name, vertical_text=True, fig_size=(cycles*0.25+3, 5), show_task_labels=False)

	return solution
